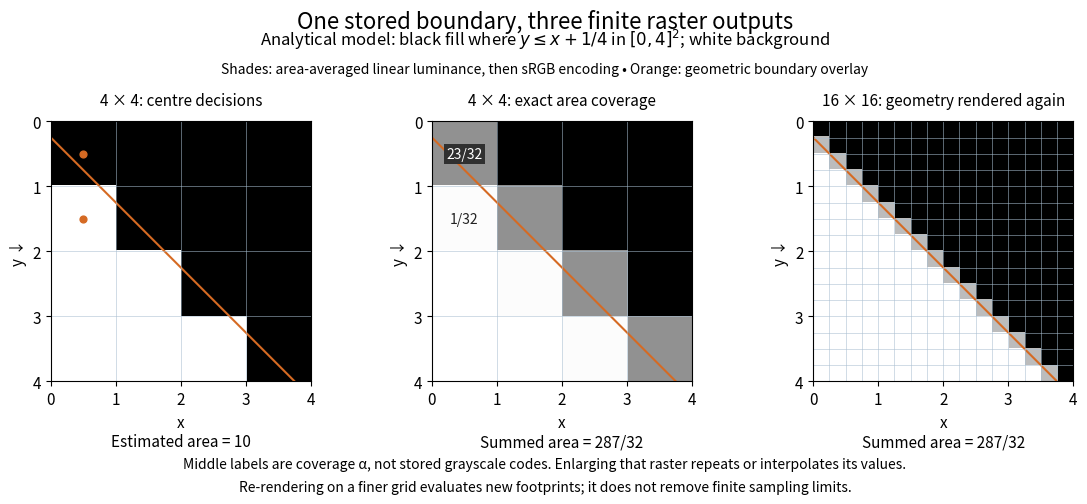

Generate this figure with matplotlib: (Note: this script raises an exception after producing the figure.)
"""Exact geometric coverage versus pixel-centre sampling of a synthetic edge.

No measured curves or renderer benchmark: integrate y <= x + 1/4 over
square footprints in [0, 4]^2. Tested with Python 3.14, NumPy 2.3,
Matplotlib 3.10. Run from _media; output goes to the current directory.
"""

from pathlib import Path

import matplotlib.pyplot as plt
import numpy as np


EDGE_OFFSET = 0.25


def coverage_grid(n):
    """Integrate a clipped linear height using its positive-part primitive."""
    h = 4.0 / n
    x0, y0 = np.meshgrid(np.arange(n) * h, np.arange(n) * h)
    x1, y1 = x0 + h, y0 + h

    def primitive(x, y):
        return 0.5 * np.maximum(x + EDGE_OFFSET - y, 0.0) ** 2

    area = primitive(x1, y0) - primitive(x0, y0) - primitive(x1, y1) + primitive(x0, y1)
    return np.clip(area / h**2, 0.0, 1.0)


def centre_grid(n):
    centres = (np.arange(n) + 0.5) * 4.0 / n
    x, y = np.meshgrid(centres, centres)
    return (y <= x + EDGE_OFFSET).astype(float)


def encode_srgb(linear):
    return np.where(linear <= 0.0031308, 12.92 * linear, 1.055 * linear**(1 / 2.4) - 0.055)


def main():
    coarse, fine, centre = coverage_grid(4), coverage_grid(16), centre_grid(4)
    np.testing.assert_allclose(coarse[0, 0], 23 / 32)
    np.testing.assert_allclose(coarse[1, 0], 1 / 32)
    exact_area = 287 / 32
    for n in (4, 16):
        np.testing.assert_allclose(coverage_grid(n).sum() * (4 / n)**2, exact_area)
    assert centre.sum() == 10

    plt.rcParams.update({"font.size": 11, "figure.facecolor": "white", "axes.facecolor": "white"})
    fig, axes = plt.subplots(1, 3, figsize=(11.4, 5.1), dpi=110)
    fig.subplots_adjust(left=0.05, right=0.98, bottom=0.25, top=0.76, wspace=0.28)
    fig.suptitle("One stored boundary, three finite raster outputs", y=0.98, fontsize=16)
    fig.text(0.5, 0.91, r"Analytical model: black fill where $y\leq x+1/4$ in $[0,4]^2$; white background",
             ha="center", fontsize=12)
    fig.text(0.5, 0.855, "Shades: area-averaged linear luminance, then sRGB encoding • Orange: geometric boundary overlay",
             ha="center", fontsize=10)
    panels = [(centre, "4 × 4: centre decisions", "Estimated area = 10"),
              (coarse, "4 × 4: exact area coverage", "Summed area = 287/32"),
              (fine, "16 × 16: geometry rendered again", "Summed area = 287/32")]
    for ax, (coverage, title, note) in zip(axes, panels):
        n = len(coverage)
        ax.imshow(encode_srgb(1 - coverage), cmap="gray", vmin=0, vmax=1,
                  interpolation="nearest", extent=(0, 4, 4, 0))
        x = np.linspace(0, 3.75, 100)
        ax.plot(x, x + EDGE_OFFSET, color="#d56a23", lw=1.5)
        boundaries = np.linspace(0, 4, n + 1)
        for boundary in boundaries:
            ax.axhline(boundary, color="#a9bfd1", lw=0.45, alpha=0.85)
            ax.axvline(boundary, color="#a9bfd1", lw=0.45, alpha=0.85)
        ax.set(xlim=(0, 4), ylim=(4, 0), xticks=range(5), yticks=range(5), xlabel="x", ylabel="y ↓")
        ax.set_title(title, fontsize=11, pad=12)
        ax.text(0.5, -0.25, note, transform=ax.transAxes, ha="center", fontsize=11)
    axes[0].scatter([0.5, 0.5], [0.5, 1.5], color="#d56a23", s=24)
    axes[1].text(0.5, 0.5, "23/32", ha="center", va="center", fontsize=10, color="white",
                 bbox={"facecolor": "#303030", "edgecolor": "none", "pad": 2})
    axes[1].text(0.5, 1.5, "1/32", ha="center", va="center", fontsize=10, color="#222222")
    fig.text(0.5, 0.08, "Middle labels are coverage α, not stored grayscale codes. Enlarging that raster repeats or interpolates its values.",
             ha="center", fontsize=10)
    fig.text(0.5, 0.035, "Re-rendering on a finer grid evaluates new footprints; it does not remove finite sampling limits.",
             ha="center", fontsize=10)
    fig.savefig(Path(__file__).with_suffix('.png').name, facecolor="white", transparent=False)
    plt.close(fig)


if __name__ == "__main__":
    main()
